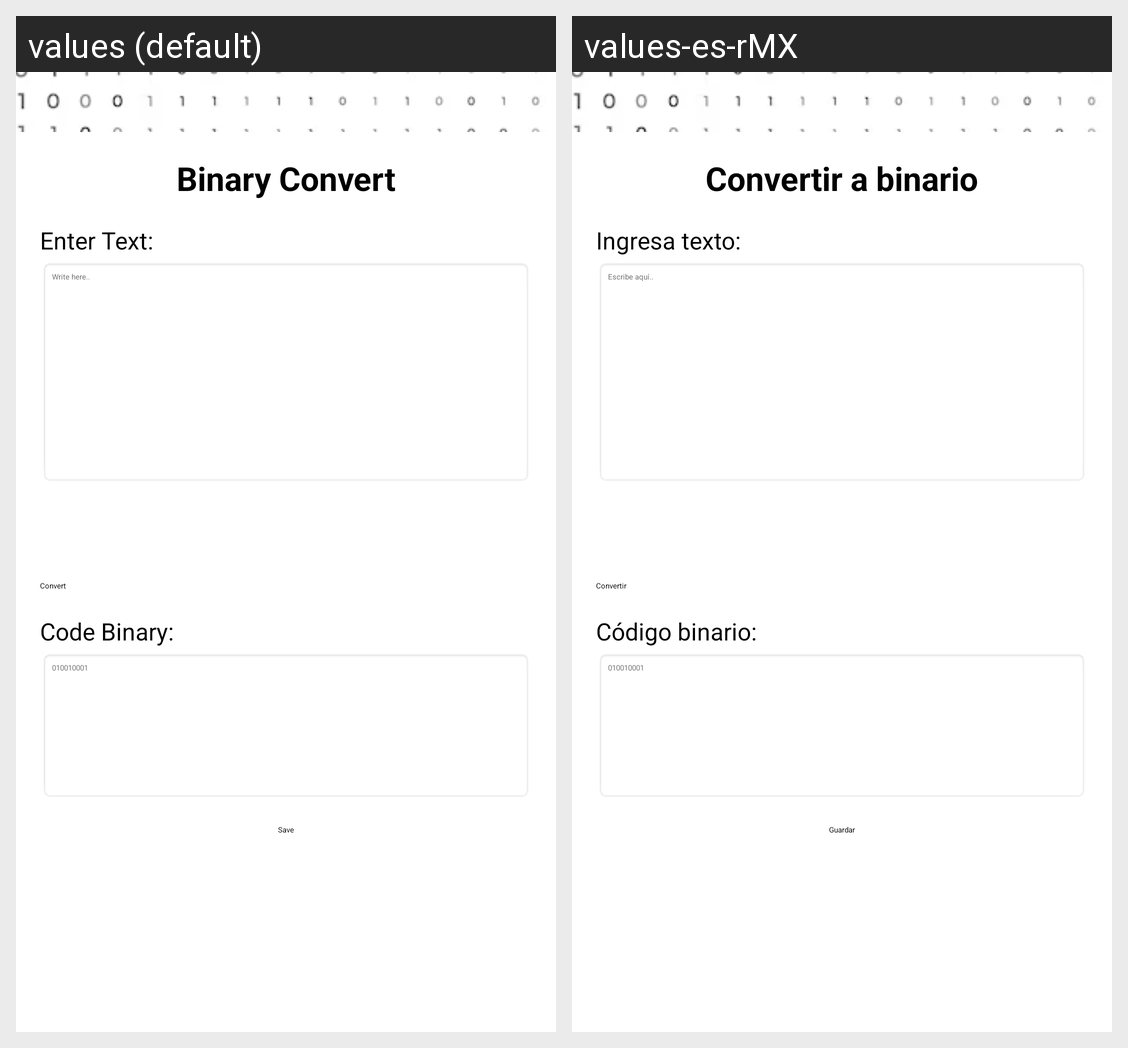

Translations of the strings shown on this Android screen, per locale in the grid:
Android screen res/layout/activity_main.xml rendered under 2 locales, left to right: values (default), values-es-rMX. Device: Nexus 5 (rendered at 1080×1920; each locale shown at half size, 540×960, under a caption strip naming it); theme Theme.Binario.
Strings drawn on this screen, with the default value and each locale's value (text and hints the layout hard-codes, and strings that could not be matched under every locale, appear in the picture but are not listed):

convert_bin
  values: Binary Convert
  values-es-rMX: Convertir a binario

Insert_Text
  values: Enter Text:
  values-es-rMX: Ingresa texto:

write_here
  values: Write here..
  values-es-rMX: Escribe aquí..

convert
  values: Convert
  values-es-rMX: Convertir

code_bin
  values: Code Binary:
  values-es-rMX: Código binario:

result
  values: 010010001
  values-es-rMX: 010010001

save
  values: Save
  values-es-rMX: Guardar
